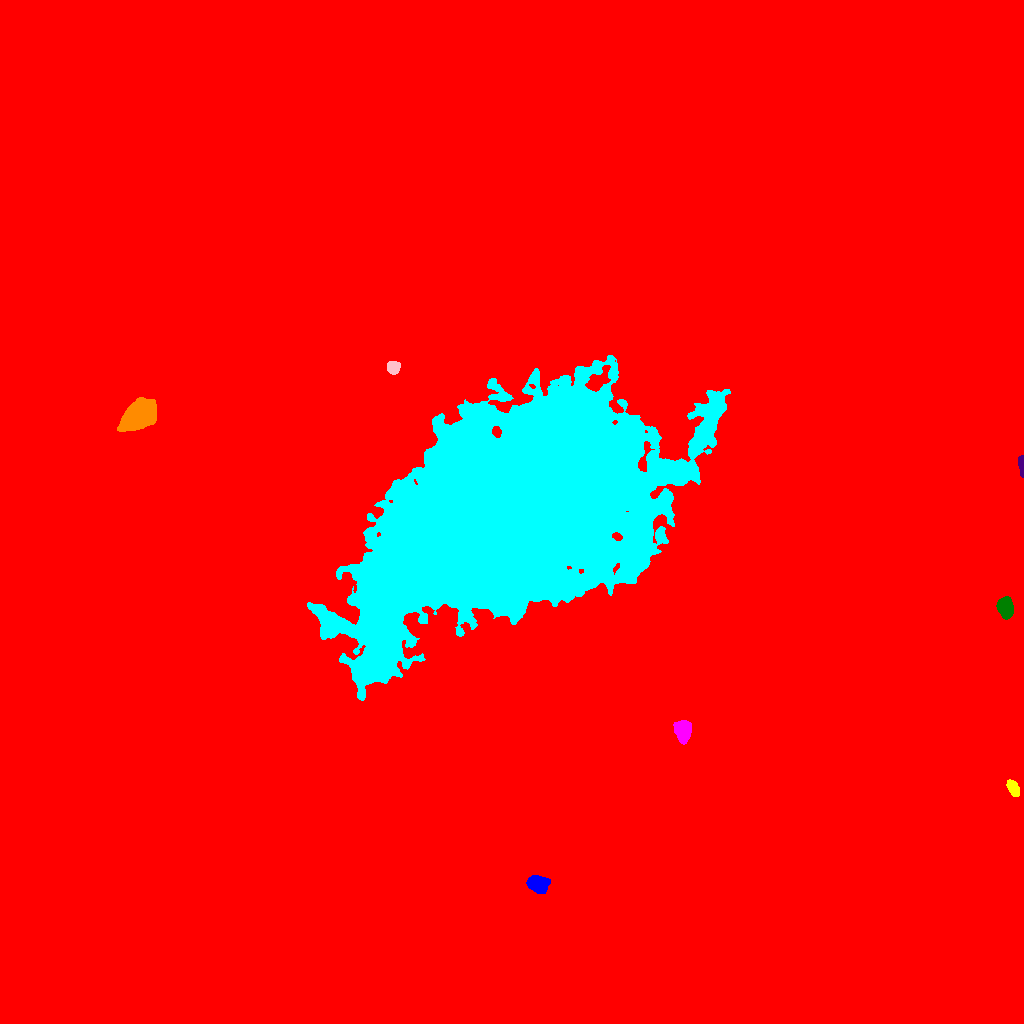

Source data for this figure (header and first rows):
ID, X, Y, A, B, theta, total_flux, mu_max, mu_median, mu_mean, R_fwhm, R_e, R10, R90, x_start, x_end, y_start, y_end, area, greylevel
0, 494, 514.4, 285.2, 279, -0.6566, 3227552, 85.0, 2.0, 3.281, 8.273, 232.4, 78.52, 407.4, 0, 1023, 0, 1023, 983576, 3.281
1, 538, 139.6, 4.606, 3.522, -0.2807, 4644, 37.0, 11.0, 13.5, 5.89, 5.078, 2.034, 8.234, 526, 550, 130, 148, 344, 30.5
2, 1013, 235.2, 4.218, 2.216, -1.046, 992.0, 12.0, 6.0, 5.636, 5.352, 3.989, 1.596, 6.103, 1006, 1019, 227, 244, 176, 22.64
3, 682.8, 292.4, 4.869, 3.565, -1.451, 5121, 38.0, 13.0, 14.89, 6.18, 5.262, 2.111, 8.482, 673, 691, 279, 303, 344, 30.89
4, 1005, 416, 4.671, 3.413, -1.327, 4179, 31.0, 12.0, 13.39, 6.155, 5.109, 2.111, 8.137, 996, 1013, 404, 427, 312, 29.39
5, 1022, 558.2, 4.688, 1.3, -1.508, 1015, 26.0, 7.5, 9.227, 3.192, 2.821, 0.9772, 4.72, 1018, 1023, 546, 568, 110, 29.23
6, 139.3, 607.9, 7.994, 5.554, 0.5854, 21892, 66.0, 17.0, 22.57, 9.184, 8.253, 3.29, 13.89, 117, 156, 592, 626, 970, 38.57
7, 508.7, 509.7, 74.85, 40.08, 0.5274, 1559712, 175.0, 17.0, 24.92, 24.15, 62.48, 20.37, 112.6, 307, 730, 323, 668, 62582, 39.92
8, 393.2, 656.1, 2.866, 2.714, 0.2166, 1367, 21.0, 7.0, 8.438, 4.184, 3.523, 1.382, 5.698, 387, 400, 649, 662, 162, 25.44
